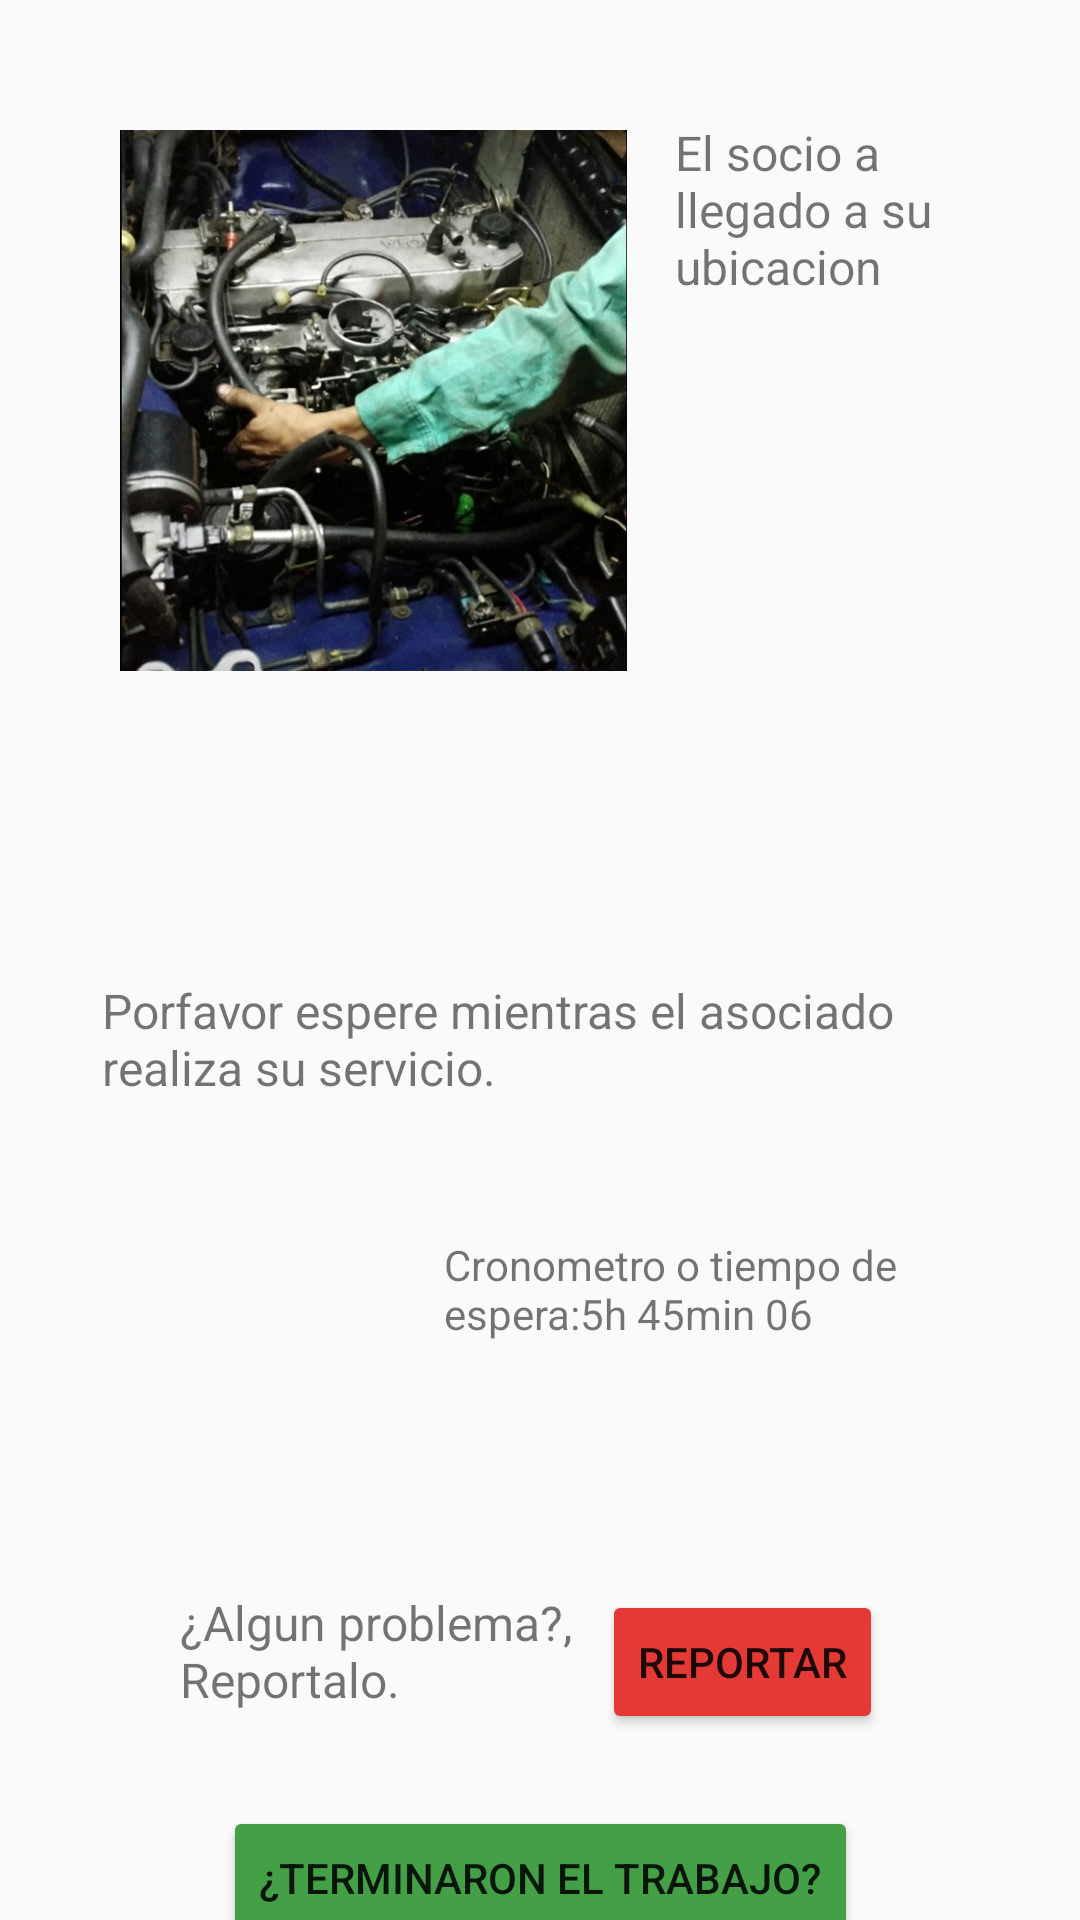

Write the Android layout XML for this screen, with the resource values it uses.
<!-- AndroidManifest.xml: application theme Theme.UPIC2 -->
<!-- res/layout/activity_control_proceso.xml -->
<?xml version="1.0" encoding="utf-8"?>
<android.support.constraint.ConstraintLayout xmlns:android="http://schemas.android.com/apk/res/android"
    xmlns:app="http://schemas.android.com/apk/res-auto"
    xmlns:tools="http://schemas.android.com/tools"
    android:layout_width="match_parent"
    android:layout_height="match_parent"
    tools:context=".ControlProceso">

    <TextView
        android:id="@+id/textView4"
        android:layout_width="122dp"
        android:layout_height="64dp"
        android:layout_marginStart="16dp"
        android:layout_marginTop="40dp"
        android:text="El socio a llegado a su ubicacion"
        android:textSize="16sp"
        app:layout_constraintStart_toEndOf="@+id/imageView17"
        app:layout_constraintTop_toTopOf="parent" />

    <ImageView
        android:id="@+id/imageView5"
        android:layout_width="93dp"
        android:layout_height="71dp"
        android:layout_marginTop="8dp"
        app:layout_constraintEnd_toEndOf="parent"
        app:layout_constraintStart_toStartOf="parent"
        app:layout_constraintTop_toBottomOf="@+id/imageView17"
        app:srcCompat="@drawable/ic_control" />

    <TextView
        android:id="@+id/textView5"
        android:layout_width="292dp"
        android:layout_height="56dp"
        android:layout_marginTop="20dp"
        android:text="Porfavor espere mientras el asociado realiza su servicio."
        android:textSize="16sp"
        app:layout_constraintEnd_toEndOf="parent"
        app:layout_constraintStart_toStartOf="parent"
        app:layout_constraintTop_toBottomOf="@+id/imageView5" />

    <ImageView
        android:id="@+id/imageView6"
        android:layout_width="76dp"
        android:layout_height="78dp"
        android:layout_marginStart="60dp"
        android:layout_marginTop="30dp"
        app:layout_constraintStart_toStartOf="parent"
        app:layout_constraintTop_toBottomOf="@+id/textView5"
        app:srcCompat="@drawable/ic_control" />

    <TextView
        android:id="@+id/textView6"
        android:layout_width="197dp"
        android:layout_height="46dp"
        android:layout_marginStart="12dp"
        android:layout_marginTop="30dp"
        android:text="Cronometro o tiempo de espera:5h 45min 06"
        app:layout_constraintStart_toEndOf="@+id/imageView6"
        app:layout_constraintTop_toBottomOf="@+id/textView5" />

    <TextView
        android:id="@+id/textView7"
        android:layout_width="135dp"
        android:layout_height="53dp"
        android:layout_marginStart="60dp"
        android:layout_marginTop="40dp"
        android:text="¿Algun problema?, Reportalo."
        android:textSize="16sp"
        app:layout_constraintStart_toStartOf="parent"
        app:layout_constraintTop_toBottomOf="@+id/imageView6" />

    <Button
        android:id="@+id/button5"
        android:layout_width="wrap_content"
        android:layout_height="wrap_content"
        android:layout_marginTop="40dp"
        android:layout_marginEnd="60dp"
        android:backgroundTint="#E53935"
        android:text="Reportar"
        app:layout_constraintEnd_toEndOf="parent"
        app:layout_constraintStart_toEndOf="@+id/textView7"
        app:layout_constraintTop_toBottomOf="@+id/imageView6"
        android:onClick="callReporte"/>

    <Button
        android:id="@+id/button9"
        android:layout_width="wrap_content"
        android:layout_height="wrap_content"
        android:layout_marginTop="24dp"
        android:backgroundTint="#43A047"
        android:text="¿Terminaron el trabajo?"
        app:layout_constraintEnd_toEndOf="parent"
        app:layout_constraintStart_toStartOf="parent"
        app:layout_constraintTop_toBottomOf="@+id/button5"
        android:onClick="callCalif"/>

    <ImageView
        android:id="@+id/imageView17"
        android:layout_width="169dp"
        android:layout_height="187dp"
        android:layout_marginStart="40dp"
        android:layout_marginTop="40dp"
        app:layout_constraintStart_toStartOf="parent"
        app:layout_constraintTop_toTopOf="parent"
        app:srcCompat="@drawable/perfilmec" />

</android.support.constraint.ConstraintLayout>
<!-- resources referenced by this layout -->
<resources>
  <!-- drawable perfilmec: jpg bitmap (drawable, 80876 bytes) -->
  <style name="Theme.UPIC2" parent="Theme.AppCompat.Light.DarkActionBar">
          
          <item name="colorPrimary">@color/naranja_UPIC</item>
          <item name="colorPrimaryDark">@color/naranja_fond</item>
          <item name="colorAccent">@color/teal_200</item>
          
      </style>
  <color name="naranja_UPIC">#FD8000</color>
  <color name="naranja_fond">#EFAA54</color>
  <color name="teal_200">#FF03DAC5</color>
</resources>
